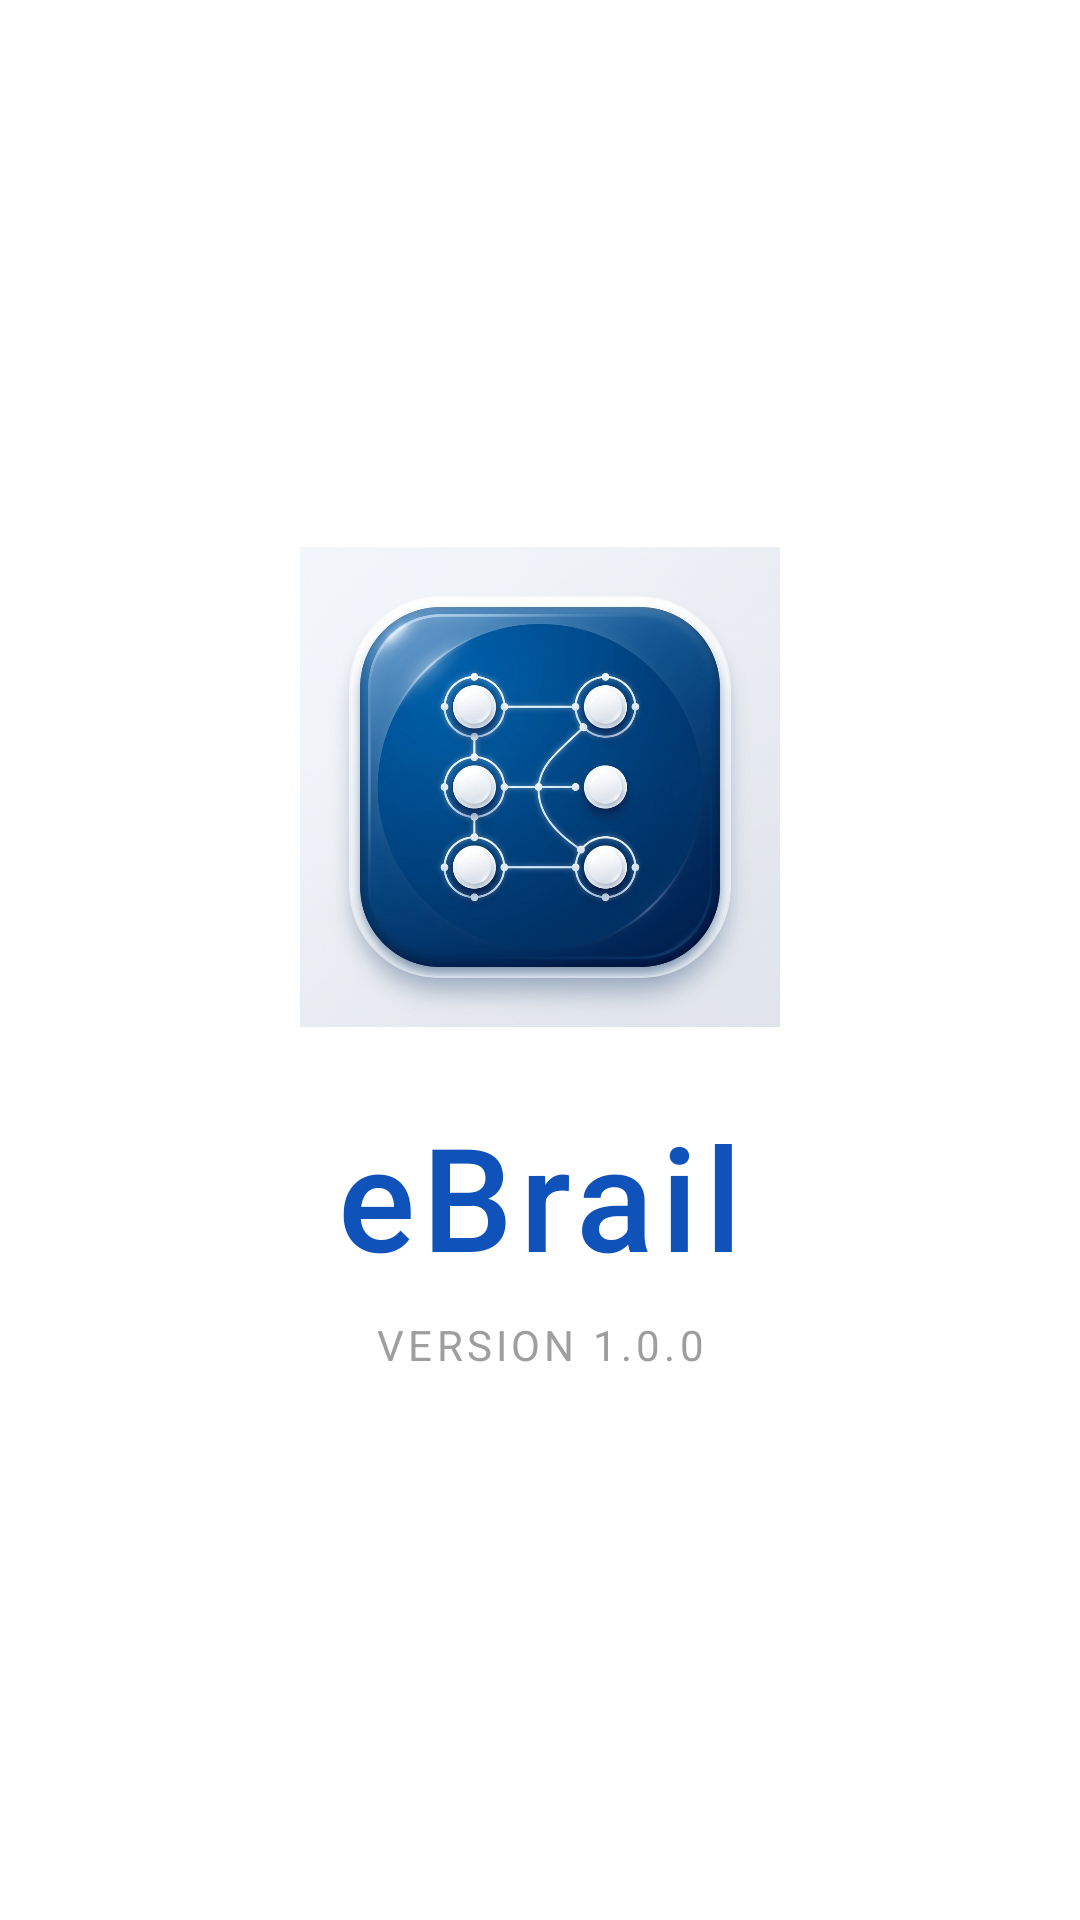

Write the Android layout XML for this screen, with the resource values it uses.
<!-- AndroidManifest.xml: application theme Theme.EBRAIL -->
<!-- res/layout/activity_splash.xml -->
<?xml version="1.0" encoding="utf-8"?>
<androidx.constraintlayout.widget.ConstraintLayout xmlns:android="http://schemas.android.com/apk/res/android"
    xmlns:app="http://schemas.android.com/apk/res-auto"
    xmlns:tools="http://schemas.android.com/tools"
    android:layout_width="match_parent"
    android:layout_height="match_parent"
    android:background="#FFFFFF"
    tools:context=".SplashActivity">

    <ImageView
        android:id="@+id/iv_logo"
        android:layout_width="160dp"
        android:layout_height="160dp"
        android:src="@drawable/ebrail_logo"
        app:layout_constraintBottom_toTopOf="@+id/tv_title"
        app:layout_constraintEnd_toEndOf="parent"
        app:layout_constraintStart_toStartOf="parent"
        app:layout_constraintTop_toTopOf="parent"
        app:layout_constraintVertical_chainStyle="packed"
        android:layout_marginBottom="24dp" />

    <TextView
        android:id="@+id/tv_title"
        android:layout_width="wrap_content"
        android:layout_height="wrap_content"
        android:text="eBrail"
        android:textColor="#0F52BA"
        android:textSize="48sp"
        android:fontFamily="sans-serif-medium"
        android:letterSpacing="0.05"
        app:layout_constraintBottom_toTopOf="@+id/tv_version"
        app:layout_constraintEnd_toEndOf="parent"
        app:layout_constraintStart_toStartOf="parent"
        app:layout_constraintTop_toBottomOf="@+id/iv_logo" />

    <TextView
        android:id="@+id/tv_version"
        android:layout_width="wrap_content"
        android:layout_height="wrap_content"
        android:layout_marginTop="8dp"
        android:text="Version 1.0.0"
        android:textColor="#9E9E9E"
        android:textSize="14sp"
        android:letterSpacing="0.1"
        android:textAllCaps="true"
        app:layout_constraintBottom_toBottomOf="parent"
        app:layout_constraintEnd_toEndOf="parent"
        app:layout_constraintStart_toStartOf="parent"
        app:layout_constraintTop_toBottomOf="@+id/tv_title" />

</androidx.constraintlayout.widget.ConstraintLayout>
<!-- resources referenced by this layout -->
<resources>
  <!-- drawable ebrail_logo: png bitmap (drawable, 500861 bytes) -->
  <style name="Theme.EBRAIL" parent="Base.Theme.EBRAIL" />
  <style name="Base.Theme.EBRAIL" parent="Theme.Material3.DayNight.NoActionBar">
          
          
      </style>
</resources>
